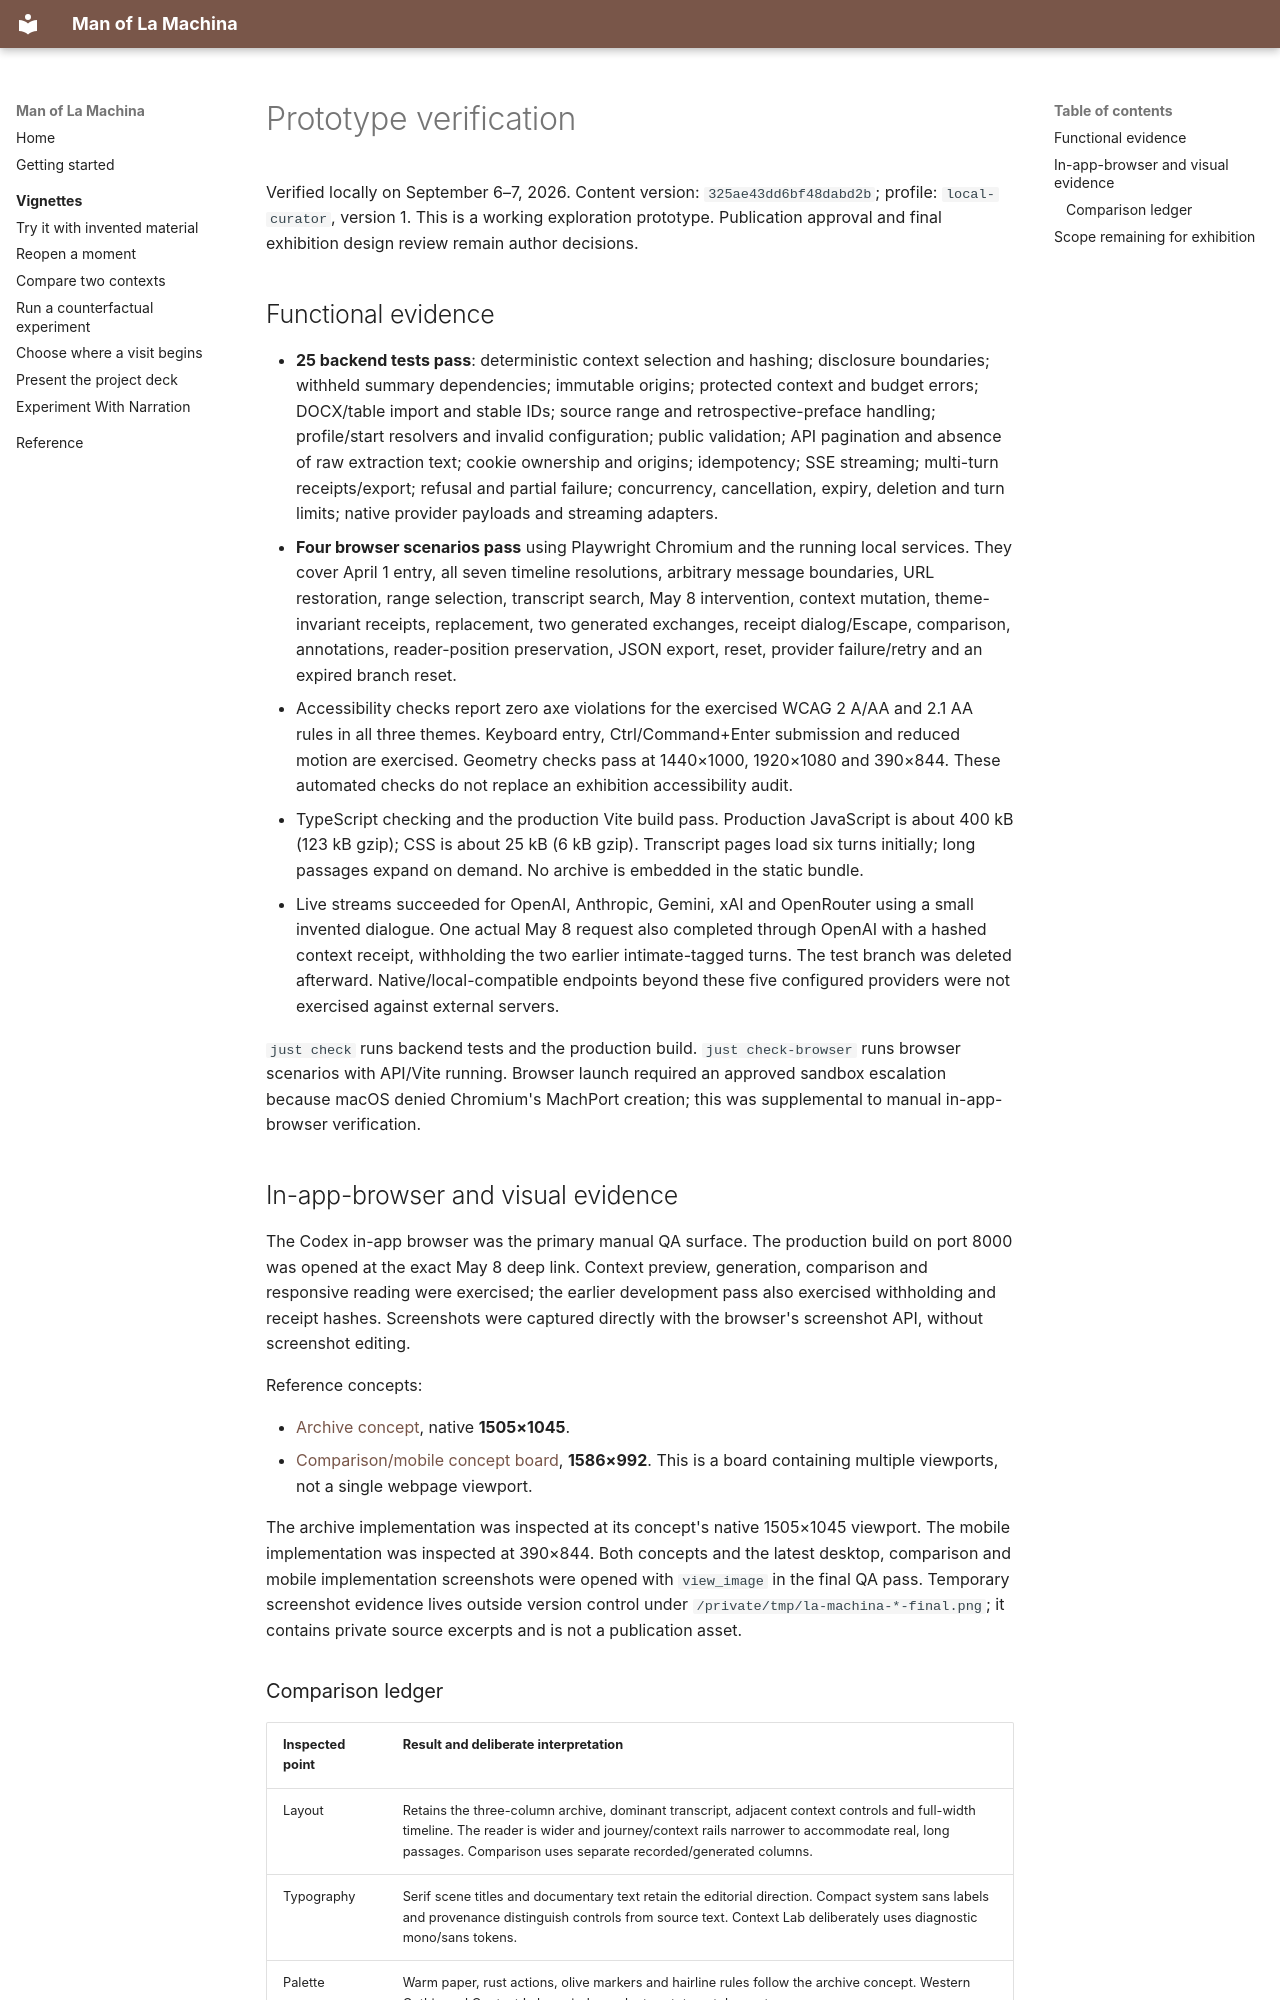

repository: ColinConwell/Man-of-La-Machina · page: VERIFICATION/index.html · generator: mkdocs

# Prototype verification

Verified locally on September 6–7, 2026. Content version: `325ae43dd6bf48dabd2b`; profile: `local-curator`, version 1. This is a working exploration prototype. Publication approval and final exhibition design review remain author decisions.

## Functional evidence

- **25 backend tests pass**: deterministic context selection and hashing; disclosure boundaries; withheld summary dependencies; immutable origins; protected context and budget errors; DOCX/table import and stable IDs; source range and retrospective-preface handling; profile/start resolvers and invalid configuration; public validation; API pagination and absence of raw extraction text; cookie ownership and origins; idempotency; SSE streaming; multi-turn receipts/export; refusal and partial failure; concurrency, cancellation, expiry, deletion and turn limits; native provider payloads and streaming adapters.
- **Four browser scenarios pass** using Playwright Chromium and the running local services. They cover April 1 entry, all seven timeline resolutions, arbitrary message boundaries, URL restoration, range selection, transcript search, May 8 intervention, context mutation, theme-invariant receipts, replacement, two generated exchanges, receipt dialog/Escape, comparison, annotations, reader-position preservation, JSON export, reset, provider failure/retry and an expired branch reset.
- Accessibility checks report zero axe violations for the exercised WCAG 2 A/AA and 2.1 AA rules in all three themes. Keyboard entry, Ctrl/Command+Enter submission and reduced motion are exercised. Geometry checks pass at 1440×1000, 1920×1080 and 390×844. These automated checks do not replace an exhibition accessibility audit.
- TypeScript checking and the production Vite build pass. Production JavaScript is about 400 kB (123 kB gzip); CSS is about 25 kB (6 kB gzip). Transcript pages load six turns initially; long passages expand on demand. No archive is embedded in the static bundle.
- Live streams succeeded for OpenAI, Anthropic, Gemini, xAI and OpenRouter using a small invented dialogue. One actual May 8 request also completed through OpenAI with a hashed context receipt, withholding the two earlier intimate-tagged turns. The test branch was deleted afterward. Native/local-compatible endpoints beyond these five configured providers were not exercised against external servers.

`just check` runs backend tests and the production build. `just check-browser` runs browser scenarios with API/Vite running. Browser launch required an approved sandbox escalation because macOS denied Chromium's MachPort creation; this was supplemental to manual in-app-browser verification.

## In-app-browser and visual evidence

The Codex in-app browser was the primary manual QA surface. The production build on port 8000 was opened at the exact May 8 deep link. Context preview, generation, comparison and responsive reading were exercised; the earlier development pass also exercised withholding and receipt hashes. Screenshots were captured directly with the browser's screenshot API, without screenshot editing.

Reference concepts:

- [Archive concept](design/archive-concept.png), native **1505×1045**.
- [Comparison/mobile concept board](design/comparison-mobile-concept.png), **1586×992**. This is a board containing multiple viewports, not a single webpage viewport.

The archive implementation was inspected at its concept's native 1505×1045 viewport. The mobile implementation was inspected at 390×844. Both concepts and the latest desktop, comparison and mobile implementation screenshots were opened with `view_image` in the final QA pass. Temporary screenshot evidence lives outside version control under `/private/tmp/la-machina-*-final.png`; it contains private source excerpts and is not a publication asset.
